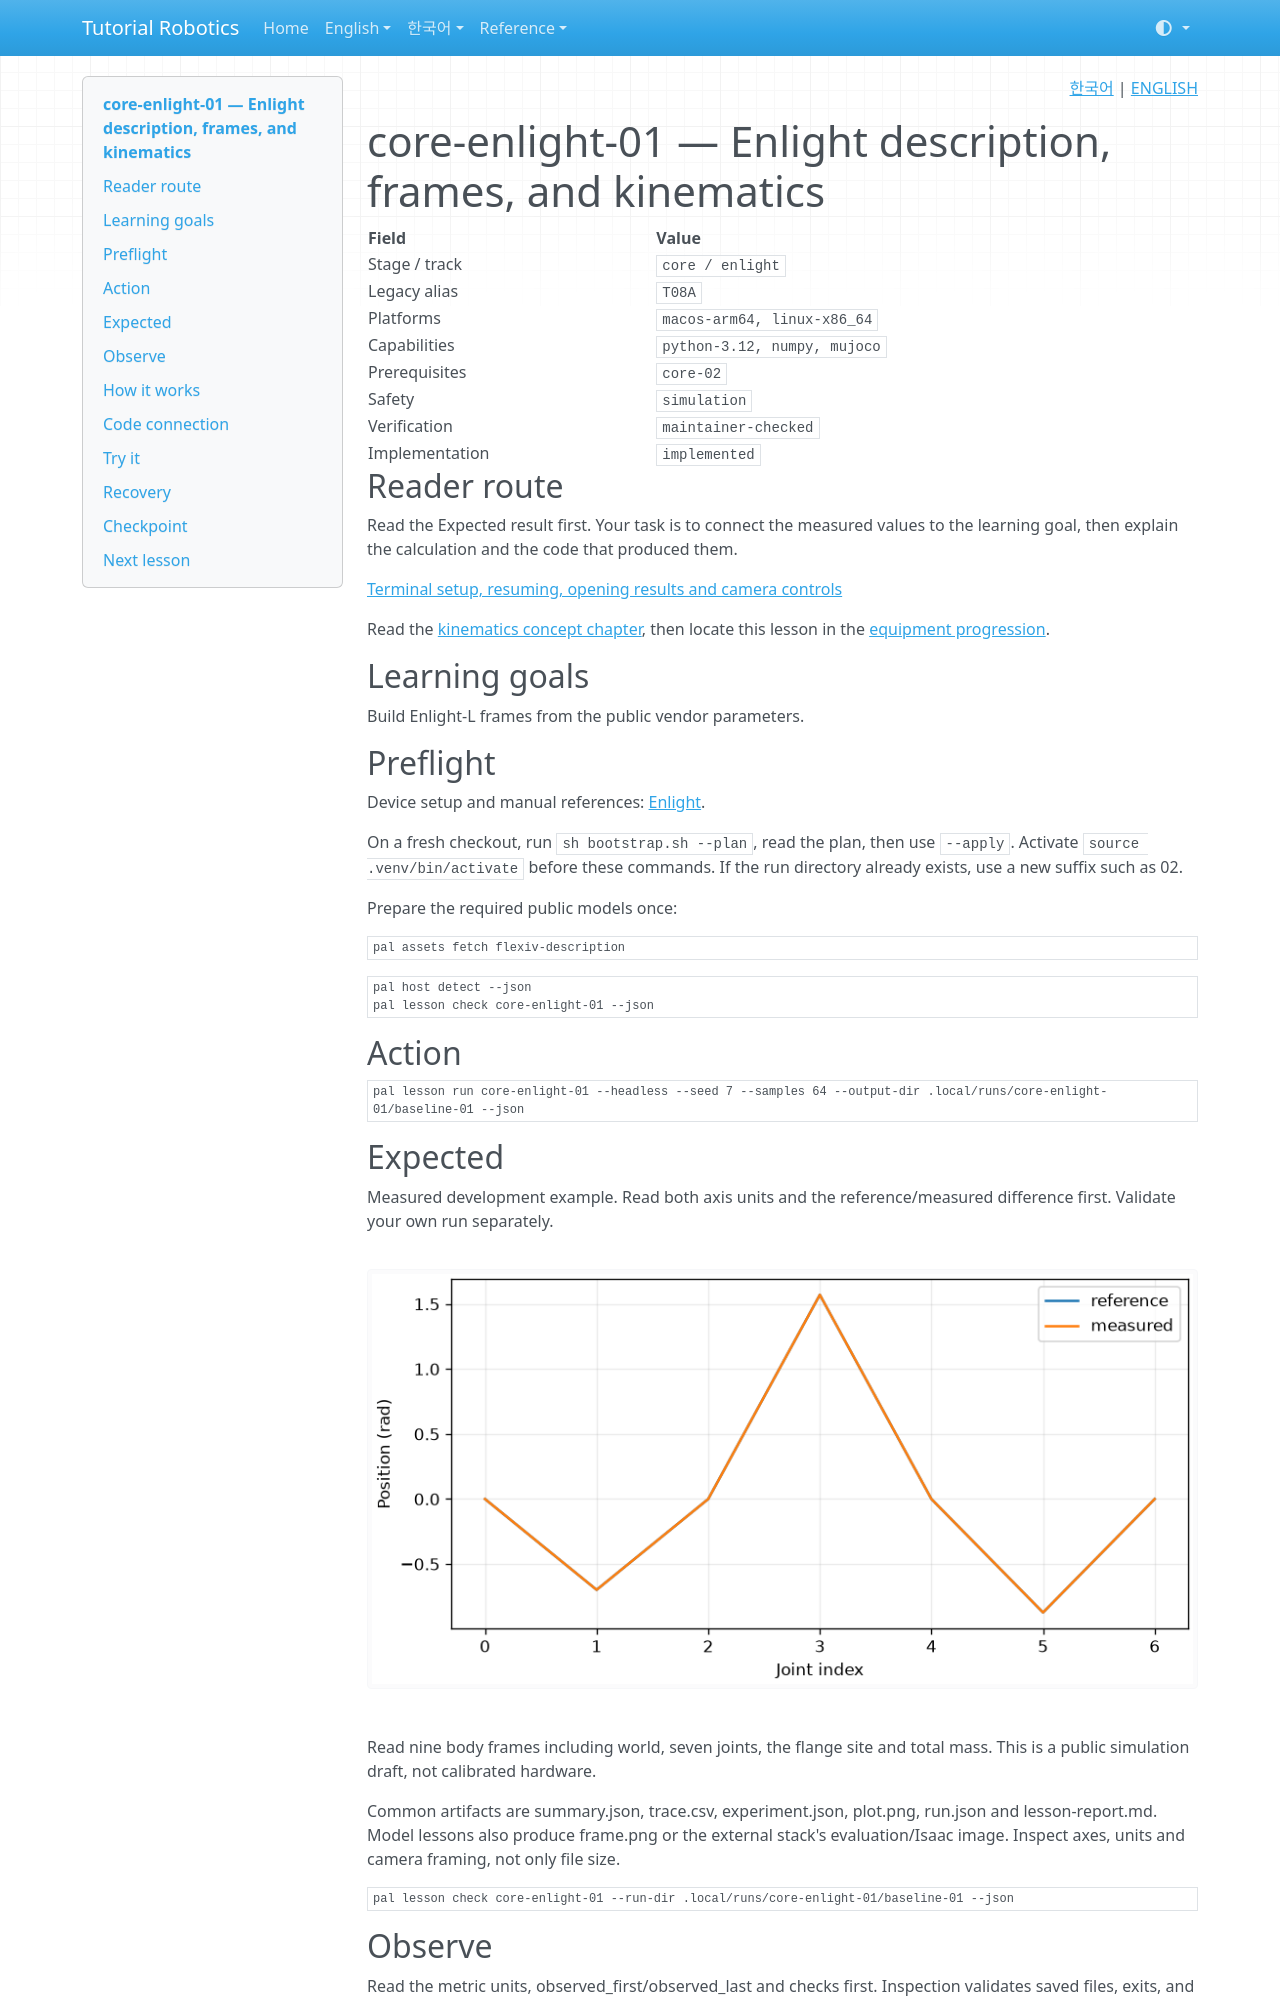

repository: terryum/tutorial-robotics · page: en/lessons/core-enlight-01/index.html · generator: mkdocs

<!-- pal:language:start -->
<p align="right">
  <a href="../../ko/lessons/core-enlight-01.md" lang="ko">한국어</a> | <a href="core-enlight-01.md" lang="en">ENGLISH</a>
</p>
<!-- pal:language:end -->

# core-enlight-01 — Enlight description, frames, and kinematics

<!-- pal:metadata:start -->
| Field | Value |
|---|---|
| Stage / track | `core / enlight` |
| Legacy alias | `T08A` |
| Platforms | `macos-arm64, linux-x86_64` |
| Capabilities | `python-3.12, numpy, mujoco` |
| Prerequisites | `core-02` |
| Safety | `simulation` |
| Verification | `maintainer-checked` |
| Implementation | `implemented` |
<!-- pal:metadata:end -->

## Reader route

Read the Expected result first. Your task is to connect the measured values to the learning goal, then explain the calculation and the code that produced them.

[Terminal setup, resuming, opening results and camera controls](../READER_GUIDE.md)

Read the [kinematics concept chapter](../concepts/kinematics.md), then locate this lesson in the [equipment progression](../equipment-stages.md).

## Learning goals

Build Enlight-L frames from the public vendor parameters.

## Preflight

Device setup and manual references: [Enlight](../setup/enlight.md).

On a fresh checkout, run `sh bootstrap.sh --plan`, read the plan, then use `--apply`. Activate `source .venv/bin/activate` before these commands. If the run directory already exists, use a new suffix such as 02.

Prepare the required public models once:

```bash
pal assets fetch flexiv-description
```

```bash
pal host detect --json
pal lesson check core-enlight-01 --json
```

## Action

```bash
pal lesson run core-enlight-01 --headless --seed 7 --samples 64 --output-dir .local/runs/core-enlight-01/baseline-01 --json
```

## Expected

Measured development example. Read both axis units and the reference/measured difference first. Validate your own run separately.

![core-enlight-01 measured plot](../../assets/examples/core-enlight-01-plot.png)

Read nine body frames including world, seven joints, the flange site and total mass. This is a public simulation draft, not calibrated hardware.

Common artifacts are summary.json, trace.csv, experiment.json, plot.png, run.json and lesson-report.md. Model lessons also produce frame.png or the external stack's evaluation/Isaac image. Inspect axes, units and camera framing, not only file size.

```bash
pal lesson check core-enlight-01 --run-dir .local/runs/core-enlight-01/baseline-01 --json
```

## Observe

Read the metric units, observed_first/observed_last and checks first. Inspection validates saved files, exits, and leaves completion unchanged.

```bash
pal lesson inspect core-enlight-01 --run-dir .local/runs/core-enlight-01/baseline-01 --json
```

Open the plot on macOS (closing the image preserves the run):

```bash
open .local/runs/core-enlight-01/baseline-01/plot.png
```

On other systems, open the same PNG in your file manager. Read the raw values from this JSON:

```bash
python -m json.tool .local/runs/core-enlight-01/baseline-01/experiment.json
```
